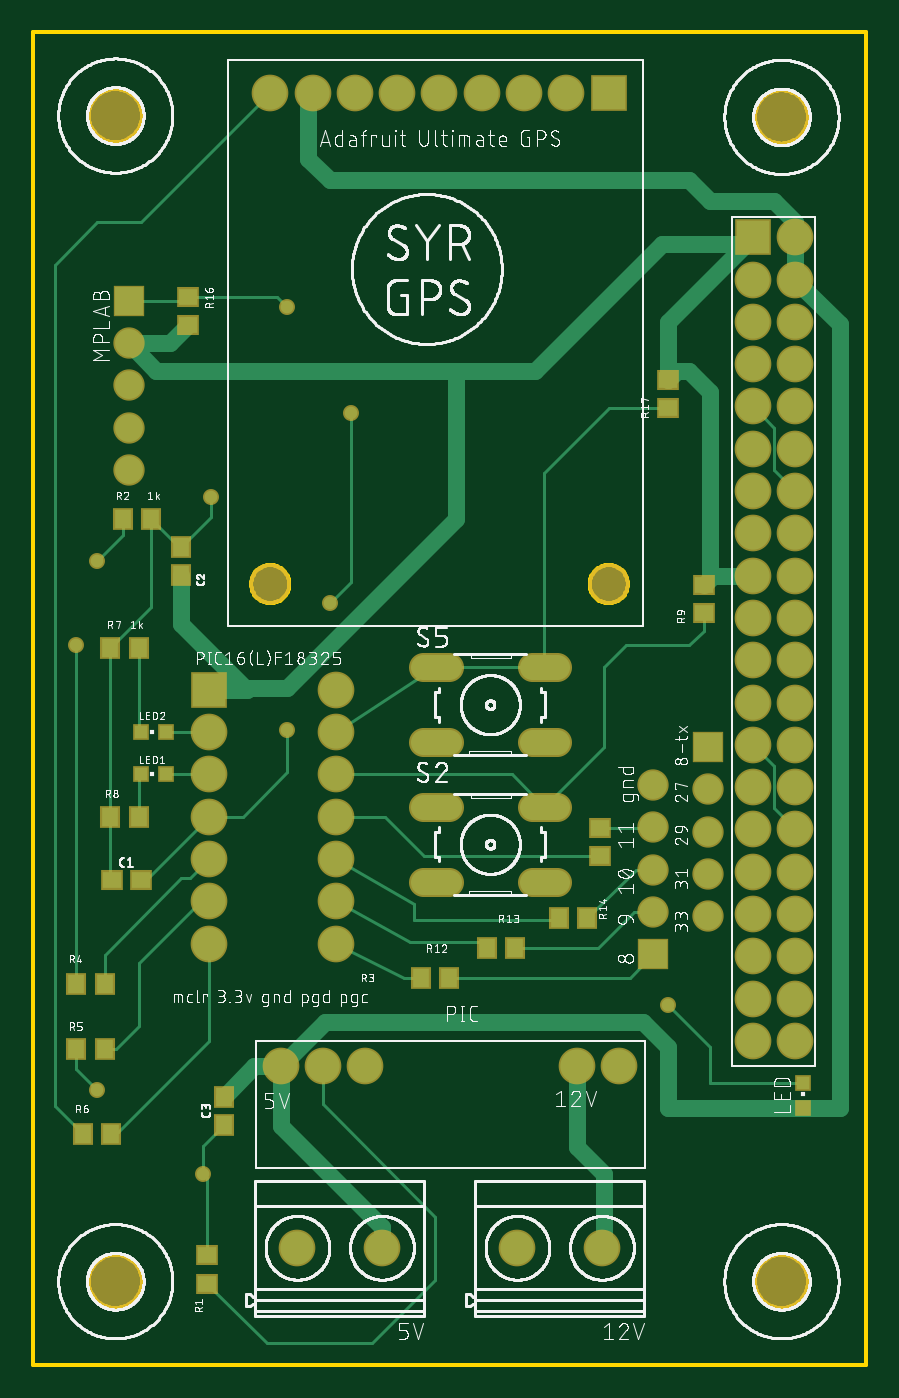
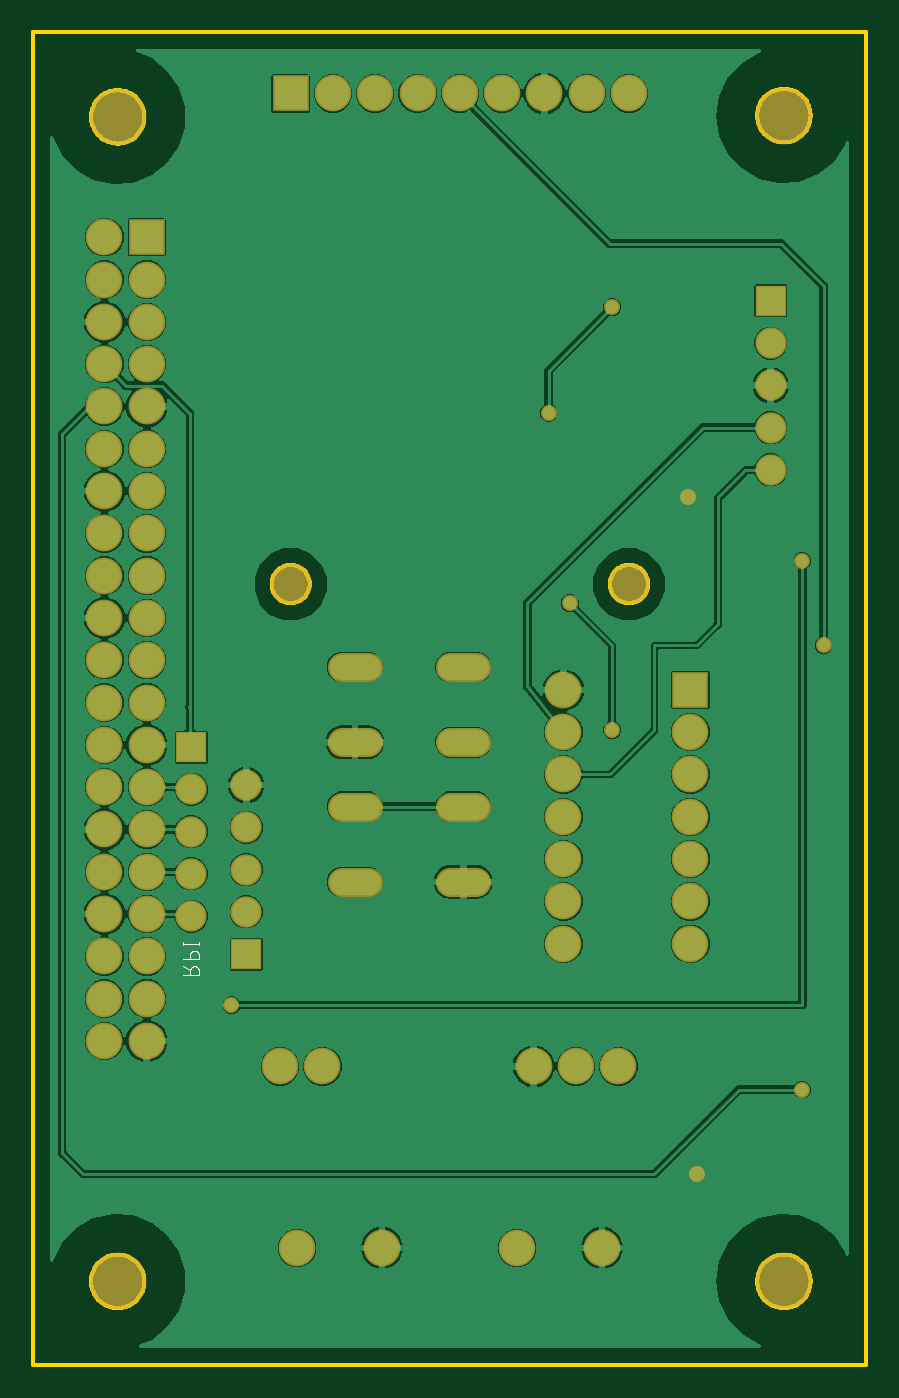
Circuit board: 8 layer files. Board 50.0 x 80.0 mm.
- bottom_copper: copper_bottom.gbr (124664 bytes)
- top_copper: copper_top.gbr (8488 bytes)
- outline: profile.gbr (10281 bytes)
- bottom_silk: silkscreen_bottom.gbr (3553 bytes)
- top_silk: silkscreen_top.gbr (270014 bytes)
- bottom_mask: soldermask_bottom.gbr (2652 bytes)
- top_mask: soldermask_top.gbr (3539 bytes)
- paste: solderpaste_top.gbr (1020 bytes)

=== bottom_copper: copper_bottom.gbr (124664 bytes, source omitted) ===
=== top_copper: copper_top.gbr (8488 bytes, source omitted) ===
=== outline: profile.gbr (10281 bytes, source omitted) ===
=== bottom_silk: silkscreen_bottom.gbr ===
G04 EAGLE Gerber RS-274X export*
G75*
%MOMM*%
%FSLAX34Y34*%
%LPD*%
%INSilkscreen Bottom*%
%IPPOS*%
%AMOC8*
5,1,8,0,0,1.08239X$1,22.5*%
G01*
%ADD10C,0.076200*%


D10*
X409829Y234061D02*
X400591Y234061D01*
X400591Y236627D01*
X400593Y236726D01*
X400599Y236826D01*
X400608Y236925D01*
X400622Y237023D01*
X400639Y237121D01*
X400660Y237219D01*
X400685Y237315D01*
X400714Y237410D01*
X400746Y237505D01*
X400782Y237597D01*
X400821Y237689D01*
X400864Y237779D01*
X400910Y237867D01*
X400960Y237953D01*
X401013Y238037D01*
X401069Y238119D01*
X401129Y238199D01*
X401191Y238276D01*
X401257Y238351D01*
X401325Y238424D01*
X401396Y238493D01*
X401470Y238560D01*
X401546Y238624D01*
X401625Y238685D01*
X401706Y238743D01*
X401789Y238798D01*
X401874Y238849D01*
X401961Y238897D01*
X402050Y238942D01*
X402141Y238983D01*
X402233Y239021D01*
X402326Y239055D01*
X402421Y239085D01*
X402517Y239112D01*
X402614Y239135D01*
X402711Y239154D01*
X402810Y239169D01*
X402909Y239181D01*
X403008Y239189D01*
X403107Y239193D01*
X403207Y239193D01*
X403306Y239189D01*
X403405Y239181D01*
X403504Y239169D01*
X403603Y239154D01*
X403700Y239135D01*
X403797Y239112D01*
X403893Y239085D01*
X403988Y239055D01*
X404081Y239021D01*
X404173Y238983D01*
X404264Y238942D01*
X404353Y238897D01*
X404440Y238849D01*
X404525Y238798D01*
X404608Y238743D01*
X404689Y238685D01*
X404768Y238624D01*
X404844Y238560D01*
X404918Y238493D01*
X404989Y238424D01*
X405057Y238351D01*
X405123Y238276D01*
X405185Y238199D01*
X405245Y238119D01*
X405301Y238037D01*
X405354Y237953D01*
X405404Y237867D01*
X405450Y237779D01*
X405493Y237689D01*
X405532Y237597D01*
X405568Y237505D01*
X405600Y237410D01*
X405629Y237315D01*
X405654Y237219D01*
X405675Y237121D01*
X405692Y237023D01*
X405706Y236925D01*
X405715Y236826D01*
X405721Y236726D01*
X405723Y236627D01*
X405723Y234061D01*
X405723Y237140D02*
X409829Y239193D01*
X409829Y243435D02*
X400591Y243435D01*
X400591Y246001D01*
X400593Y246100D01*
X400599Y246200D01*
X400608Y246299D01*
X400622Y246397D01*
X400639Y246495D01*
X400660Y246593D01*
X400685Y246689D01*
X400714Y246784D01*
X400746Y246879D01*
X400782Y246971D01*
X400821Y247063D01*
X400864Y247153D01*
X400910Y247241D01*
X400960Y247327D01*
X401013Y247411D01*
X401069Y247493D01*
X401129Y247573D01*
X401191Y247650D01*
X401257Y247725D01*
X401325Y247798D01*
X401396Y247867D01*
X401470Y247934D01*
X401546Y247998D01*
X401625Y248059D01*
X401706Y248117D01*
X401789Y248172D01*
X401874Y248223D01*
X401961Y248271D01*
X402050Y248316D01*
X402141Y248357D01*
X402233Y248395D01*
X402326Y248429D01*
X402421Y248459D01*
X402517Y248486D01*
X402614Y248509D01*
X402711Y248528D01*
X402810Y248543D01*
X402909Y248555D01*
X403008Y248563D01*
X403107Y248567D01*
X403207Y248567D01*
X403306Y248563D01*
X403405Y248555D01*
X403504Y248543D01*
X403603Y248528D01*
X403700Y248509D01*
X403797Y248486D01*
X403893Y248459D01*
X403988Y248429D01*
X404081Y248395D01*
X404173Y248357D01*
X404264Y248316D01*
X404353Y248271D01*
X404440Y248223D01*
X404525Y248172D01*
X404608Y248117D01*
X404689Y248059D01*
X404768Y247998D01*
X404844Y247934D01*
X404918Y247867D01*
X404989Y247798D01*
X405057Y247725D01*
X405123Y247650D01*
X405185Y247573D01*
X405245Y247493D01*
X405301Y247411D01*
X405354Y247327D01*
X405404Y247241D01*
X405450Y247153D01*
X405493Y247063D01*
X405532Y246971D01*
X405568Y246879D01*
X405600Y246784D01*
X405629Y246689D01*
X405654Y246593D01*
X405675Y246495D01*
X405692Y246397D01*
X405706Y246299D01*
X405715Y246200D01*
X405721Y246100D01*
X405723Y246001D01*
X405723Y243435D01*
X409829Y252770D02*
X400591Y252770D01*
X409829Y251744D02*
X409829Y253797D01*
X400591Y253797D02*
X400591Y251744D01*
M02*

=== top_silk: silkscreen_top.gbr (270014 bytes, source omitted) ===
=== bottom_mask: soldermask_bottom.gbr ===
G04 EAGLE Gerber RS-274X export*
G75*
%MOMM*%
%FSLAX34Y34*%
%LPD*%
%INSoldermask Bottom*%
%IPPOS*%
%AMOC8*
5,1,8,0,0,1.08239X$1,22.5*%
G01*
%ADD10C,2.203200*%
%ADD11C,3.403200*%
%ADD12C,1.727200*%
%ADD13R,1.879600X1.879600*%
%ADD14C,1.879600*%
%ADD15R,2.203200X2.203200*%
%ADD16C,2.489200*%
%ADD17C,0.959600*%


D10*
X290619Y70100D03*
X341419Y70100D03*
X158521Y70100D03*
X209321Y70100D03*
X351790Y179070D03*
X326390Y179070D03*
X199390Y179070D03*
X173990Y179070D03*
X148590Y179070D03*
D11*
X49200Y750000D03*
X49200Y50000D03*
X449200Y50000D03*
X449200Y749200D03*
D12*
X314452Y289814D02*
X299212Y289814D01*
X299212Y335026D02*
X314452Y335026D01*
X249428Y289814D02*
X234188Y289814D01*
X234188Y335026D02*
X249428Y335026D01*
D13*
X57150Y638810D03*
D14*
X57150Y613410D03*
X57150Y588010D03*
X57150Y562610D03*
X57150Y537210D03*
D13*
X372110Y246380D03*
D14*
X372110Y271780D03*
X372110Y297180D03*
X372110Y322580D03*
X372110Y347980D03*
D13*
X405130Y370840D03*
D14*
X405130Y345440D03*
X405130Y320040D03*
X405130Y294640D03*
X405130Y269240D03*
D15*
X431800Y676910D03*
D10*
X457200Y676910D03*
X431800Y651510D03*
X457200Y651510D03*
X431800Y626110D03*
X457200Y626110D03*
X431800Y600710D03*
X457200Y600710D03*
X431800Y575310D03*
X457200Y575310D03*
X431800Y549910D03*
X457200Y549910D03*
X431800Y524510D03*
X457200Y524510D03*
X431800Y499110D03*
X457200Y499110D03*
X431800Y473710D03*
X457200Y473710D03*
X431800Y448310D03*
X457200Y448310D03*
X431800Y422910D03*
X457200Y422910D03*
X431800Y397510D03*
X457200Y397510D03*
X431800Y372110D03*
X457200Y372110D03*
X431800Y346710D03*
X457200Y346710D03*
X431800Y321310D03*
X457200Y321310D03*
X431800Y295910D03*
X457200Y295910D03*
X431800Y270510D03*
X457200Y270510D03*
X431800Y245110D03*
X457200Y245110D03*
X431800Y219710D03*
X457200Y219710D03*
X431800Y194310D03*
X457200Y194310D03*
X320040Y763270D03*
X294640Y763270D03*
X269240Y763270D03*
X243840Y763270D03*
X218440Y763270D03*
X193040Y763270D03*
X167640Y763270D03*
X142240Y763270D03*
D15*
X345440Y763270D03*
D16*
X345440Y468630D03*
X142240Y468630D03*
D10*
X105410Y252730D03*
X105410Y278130D03*
X105410Y303530D03*
X105410Y328930D03*
X105410Y354330D03*
X105410Y379730D03*
D15*
X105410Y405130D03*
D10*
X181610Y252730D03*
X181610Y278130D03*
X181610Y303530D03*
X181610Y328930D03*
X181610Y354330D03*
X181610Y379730D03*
X181610Y405130D03*
D12*
X299212Y373634D02*
X314452Y373634D01*
X314452Y418846D02*
X299212Y418846D01*
X249428Y373634D02*
X234188Y373634D01*
X234188Y418846D02*
X249428Y418846D01*
D17*
X106680Y520700D03*
X101600Y114300D03*
X38100Y482600D03*
X381000Y215900D03*
X25400Y431800D03*
X152400Y635000D03*
X152400Y381000D03*
X177800Y457200D03*
X190500Y571500D03*
X38100Y165100D03*
M02*

=== top_mask: soldermask_top.gbr ===
G04 EAGLE Gerber RS-274X export*
G75*
%MOMM*%
%FSLAX34Y34*%
%LPD*%
%INSoldermask Top*%
%IPPOS*%
%AMOC8*
5,1,8,0,0,1.08239X$1,22.5*%
G01*
%ADD10R,1.303200X1.203200*%
%ADD11C,2.203200*%
%ADD12R,1.003200X1.003200*%
%ADD13R,1.203200X1.303200*%
%ADD14C,3.403200*%
%ADD15C,1.727200*%
%ADD16R,1.879600X1.879600*%
%ADD17C,1.879600*%
%ADD18R,2.203200X2.203200*%
%ADD19C,2.489200*%
%ADD20C,0.959600*%


D10*
X104140Y65650D03*
X104140Y48650D03*
D11*
X290619Y70100D03*
X341419Y70100D03*
X158521Y70100D03*
X209321Y70100D03*
X351790Y179070D03*
X326390Y179070D03*
X199390Y179070D03*
X173990Y179070D03*
X148590Y179070D03*
D12*
X462280Y168790D03*
X462280Y153790D03*
D13*
X70730Y508000D03*
X53730Y508000D03*
D14*
X49200Y750000D03*
X49200Y50000D03*
X449200Y50000D03*
X449200Y749200D03*
D13*
X88900Y491100D03*
X88900Y474100D03*
D10*
X47380Y290830D03*
X64380Y290830D03*
D12*
X64890Y354330D03*
X79890Y354330D03*
D15*
X299212Y289814D02*
X314452Y289814D01*
X314452Y335026D02*
X299212Y335026D01*
X249428Y289814D02*
X234188Y289814D01*
X234188Y335026D02*
X249428Y335026D01*
D13*
X63110Y328930D03*
X46110Y328930D03*
D16*
X57150Y638810D03*
D17*
X57150Y613410D03*
X57150Y588010D03*
X57150Y562610D03*
X57150Y537210D03*
D16*
X372110Y246380D03*
D17*
X372110Y271780D03*
X372110Y297180D03*
X372110Y322580D03*
X372110Y347980D03*
D12*
X64890Y379730D03*
X79890Y379730D03*
D13*
X63110Y430530D03*
X46110Y430530D03*
D16*
X405130Y370840D03*
D17*
X405130Y345440D03*
X405130Y320040D03*
X405130Y294640D03*
X405130Y269240D03*
D18*
X431800Y676910D03*
D11*
X457200Y676910D03*
X431800Y651510D03*
X457200Y651510D03*
X431800Y626110D03*
X457200Y626110D03*
X431800Y600710D03*
X457200Y600710D03*
X431800Y575310D03*
X457200Y575310D03*
X431800Y549910D03*
X457200Y549910D03*
X431800Y524510D03*
X457200Y524510D03*
X431800Y499110D03*
X457200Y499110D03*
X431800Y473710D03*
X457200Y473710D03*
X431800Y448310D03*
X457200Y448310D03*
X431800Y422910D03*
X457200Y422910D03*
X431800Y397510D03*
X457200Y397510D03*
X431800Y372110D03*
X457200Y372110D03*
X431800Y346710D03*
X457200Y346710D03*
X431800Y321310D03*
X457200Y321310D03*
X431800Y295910D03*
X457200Y295910D03*
X431800Y270510D03*
X457200Y270510D03*
X431800Y245110D03*
X457200Y245110D03*
X431800Y219710D03*
X457200Y219710D03*
X431800Y194310D03*
X457200Y194310D03*
X320040Y763270D03*
X294640Y763270D03*
X269240Y763270D03*
X243840Y763270D03*
X218440Y763270D03*
X193040Y763270D03*
X167640Y763270D03*
X142240Y763270D03*
D18*
X345440Y763270D03*
D19*
X345440Y468630D03*
X142240Y468630D03*
D11*
X105410Y252730D03*
X105410Y278130D03*
X105410Y303530D03*
X105410Y328930D03*
X105410Y354330D03*
X105410Y379730D03*
D18*
X105410Y405130D03*
D11*
X181610Y252730D03*
X181610Y278130D03*
X181610Y303530D03*
X181610Y328930D03*
X181610Y354330D03*
X181610Y379730D03*
X181610Y405130D03*
D13*
X114300Y143900D03*
X114300Y160900D03*
X232800Y232410D03*
X249800Y232410D03*
X272170Y250190D03*
X289170Y250190D03*
X315350Y267970D03*
X332350Y267970D03*
D10*
X340360Y305190D03*
X340360Y322190D03*
D13*
X42790Y189230D03*
X25790Y189230D03*
X29600Y138430D03*
X46600Y138430D03*
X25790Y228600D03*
X42790Y228600D03*
D10*
X402590Y451240D03*
X402590Y468240D03*
X92710Y623960D03*
X92710Y640960D03*
D15*
X299212Y373634D02*
X314452Y373634D01*
X314452Y418846D02*
X299212Y418846D01*
X249428Y373634D02*
X234188Y373634D01*
X234188Y418846D02*
X249428Y418846D01*
D10*
X381000Y574430D03*
X381000Y591430D03*
D20*
X106680Y520700D03*
X101600Y114300D03*
X38100Y482600D03*
X381000Y215900D03*
X25400Y431800D03*
X152400Y635000D03*
X152400Y381000D03*
X177800Y457200D03*
X190500Y571500D03*
X38100Y165100D03*
M02*

=== paste: solderpaste_top.gbr ===
G04 EAGLE Gerber RS-274X export*
G75*
%MOMM*%
%FSLAX34Y34*%
%LPD*%
%INSolderpaste Top*%
%IPPOS*%
%AMOC8*
5,1,8,0,0,1.08239X$1,22.5*%
G01*
%ADD10R,1.100000X1.000000*%
%ADD11R,0.800000X0.800000*%
%ADD12R,1.000000X1.100000*%


D10*
X104140Y65650D03*
X104140Y48650D03*
D11*
X462280Y168790D03*
X462280Y153790D03*
D12*
X70730Y508000D03*
X53730Y508000D03*
X88900Y491100D03*
X88900Y474100D03*
D10*
X47380Y290830D03*
X64380Y290830D03*
D11*
X64890Y354330D03*
X79890Y354330D03*
D12*
X63110Y328930D03*
X46110Y328930D03*
D11*
X64890Y379730D03*
X79890Y379730D03*
D12*
X63110Y430530D03*
X46110Y430530D03*
X114300Y143900D03*
X114300Y160900D03*
X232800Y232410D03*
X249800Y232410D03*
X272170Y250190D03*
X289170Y250190D03*
X315350Y267970D03*
X332350Y267970D03*
D10*
X340360Y305190D03*
X340360Y322190D03*
D12*
X42790Y189230D03*
X25790Y189230D03*
X29600Y138430D03*
X46600Y138430D03*
X25790Y228600D03*
X42790Y228600D03*
D10*
X402590Y451240D03*
X402590Y468240D03*
X92710Y623960D03*
X92710Y640960D03*
X381000Y574430D03*
X381000Y591430D03*
M02*

